Dataset: DataBase (GitHub, SouchonTheo/DB_App_profond). Classes: desert, foret, foret fleurie, jungle, marais, montagne enneigee, montagne enneigée, ocean, plain, savane, taiga.

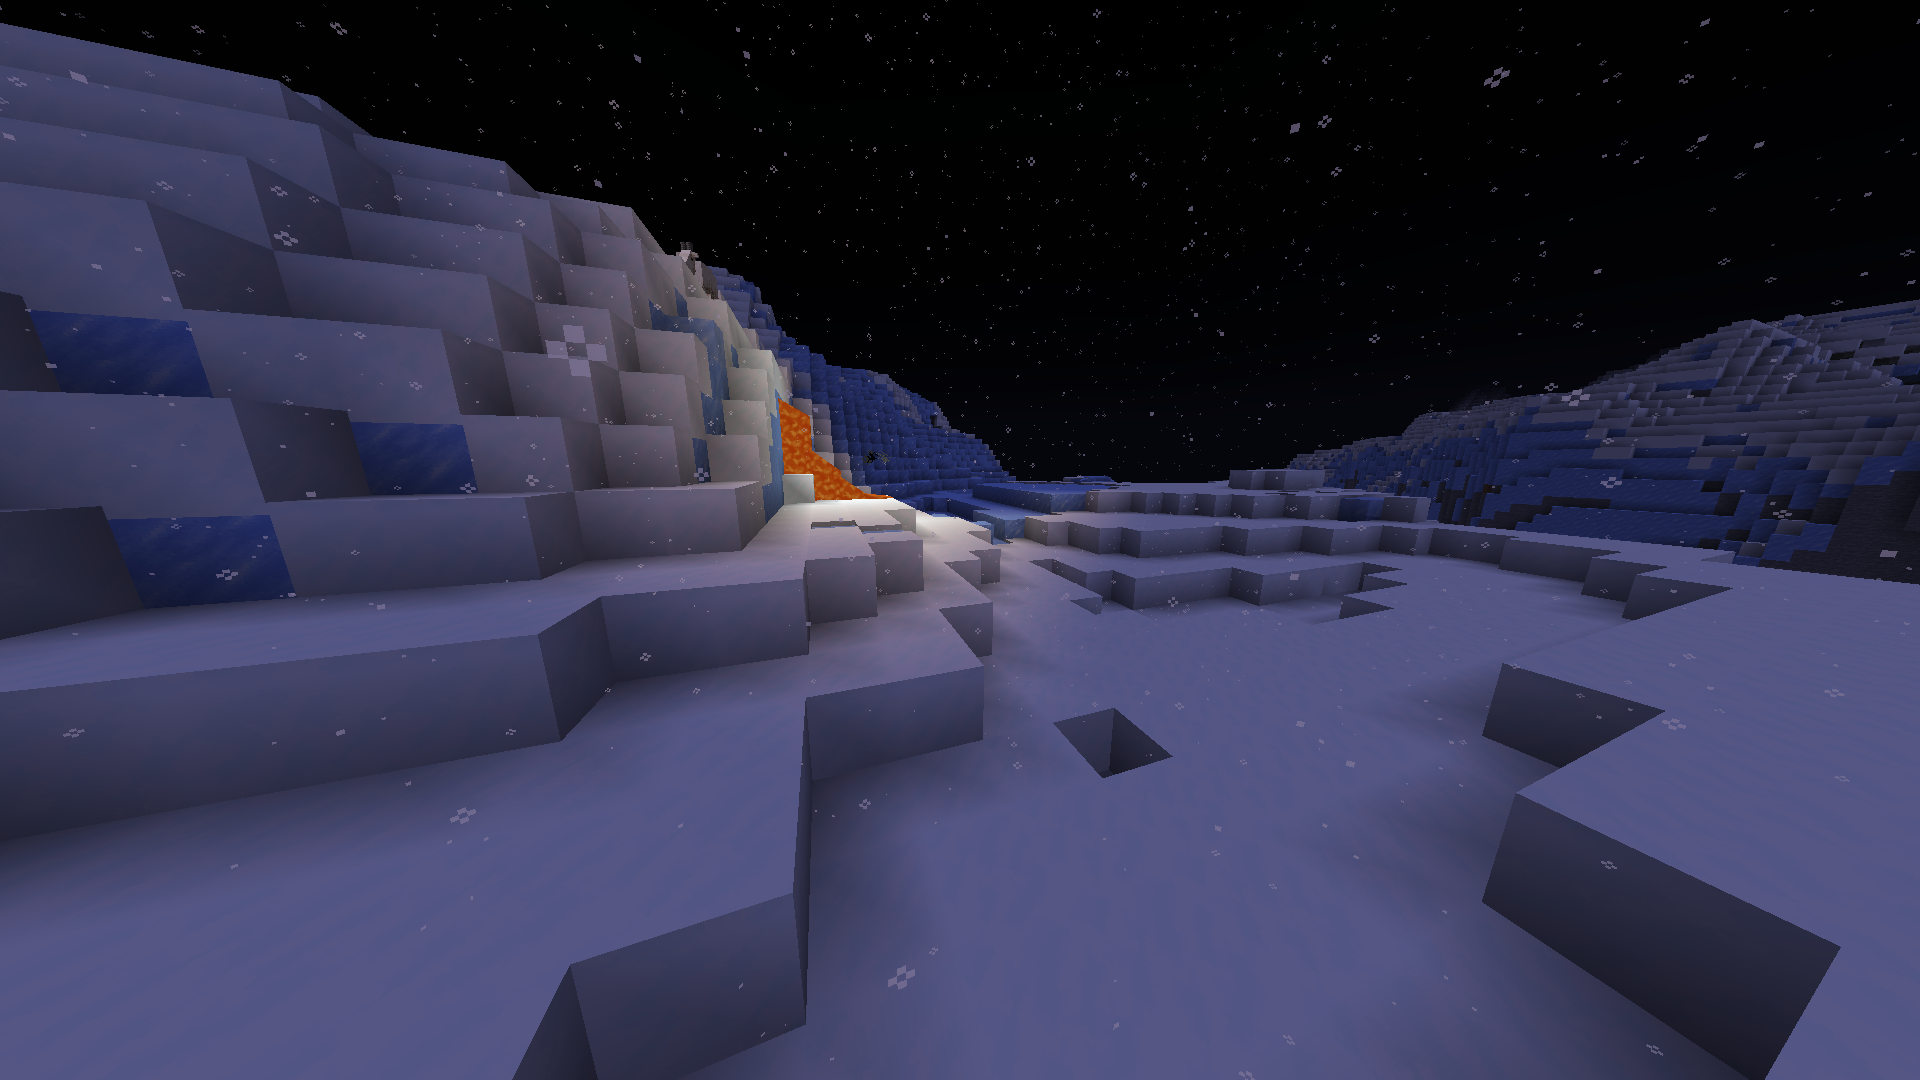
Label: montagne enneigée

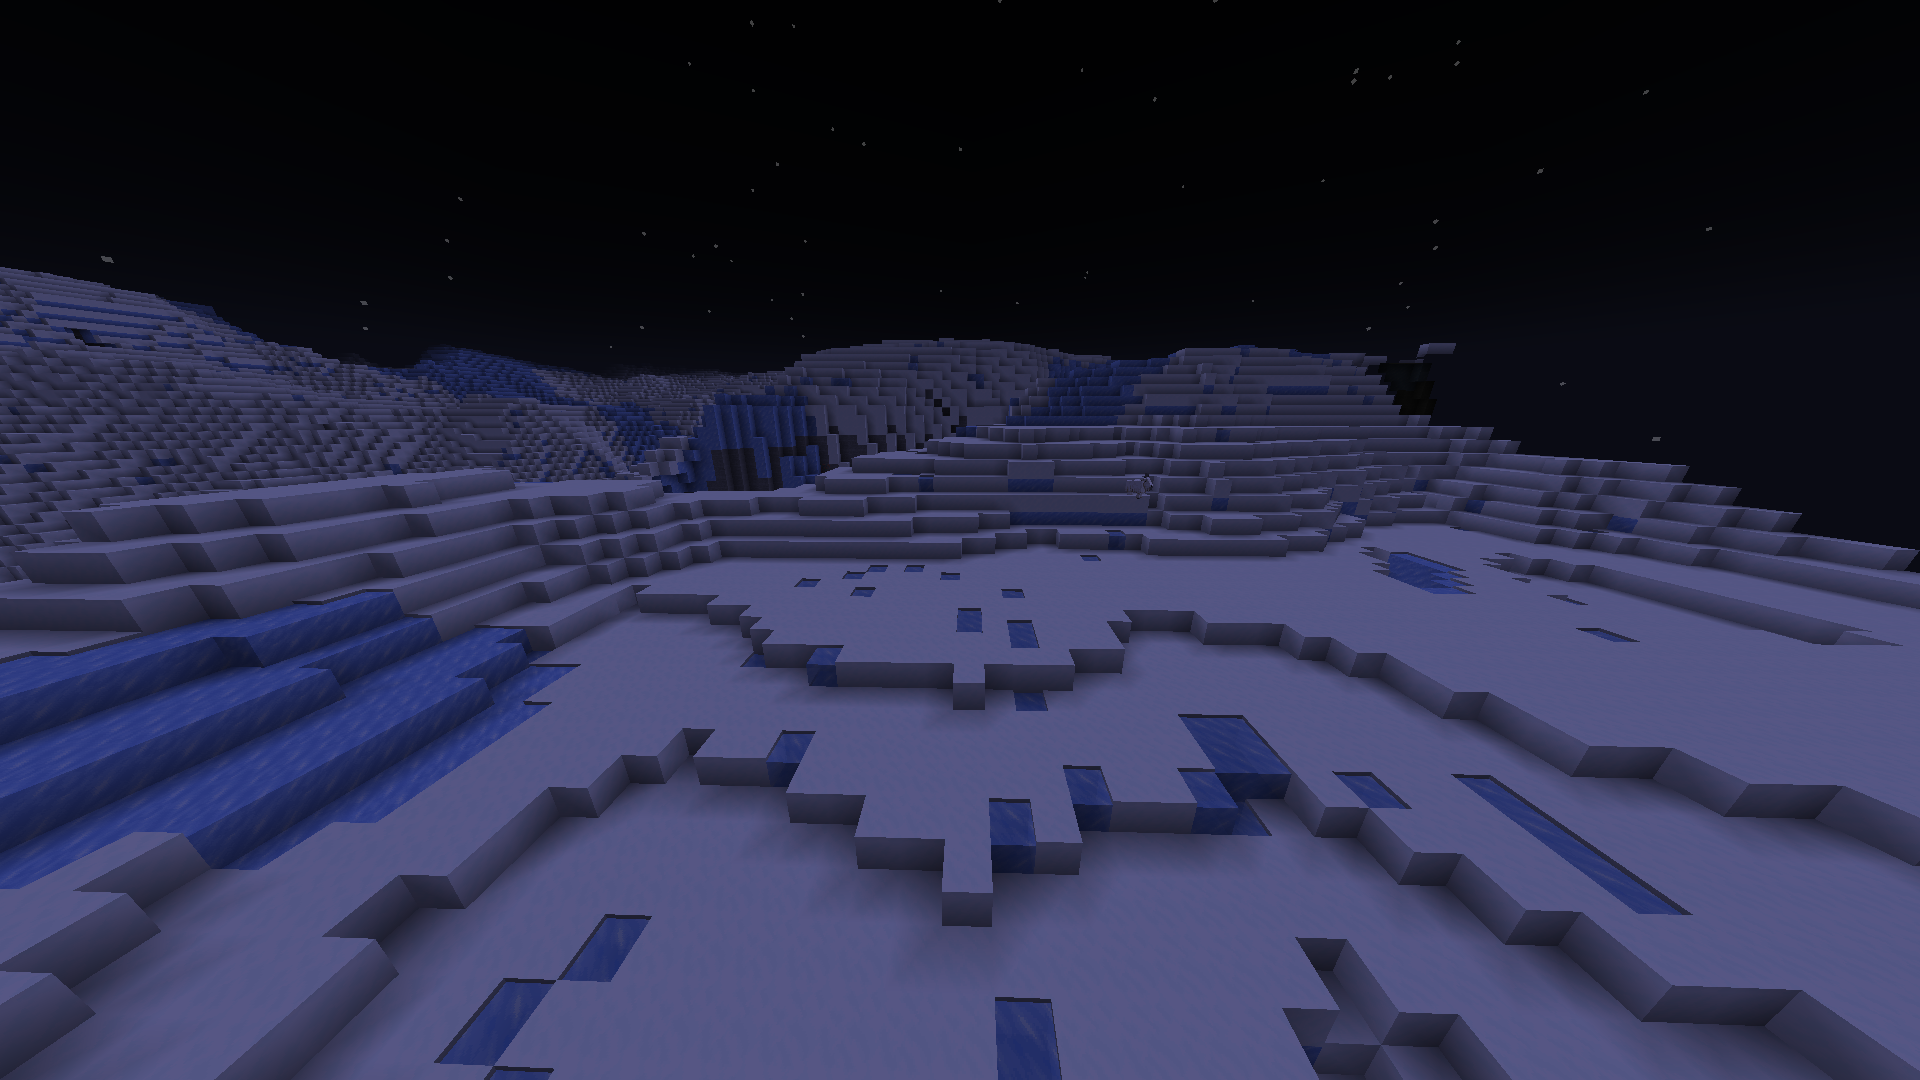
Label: montagne enneigee

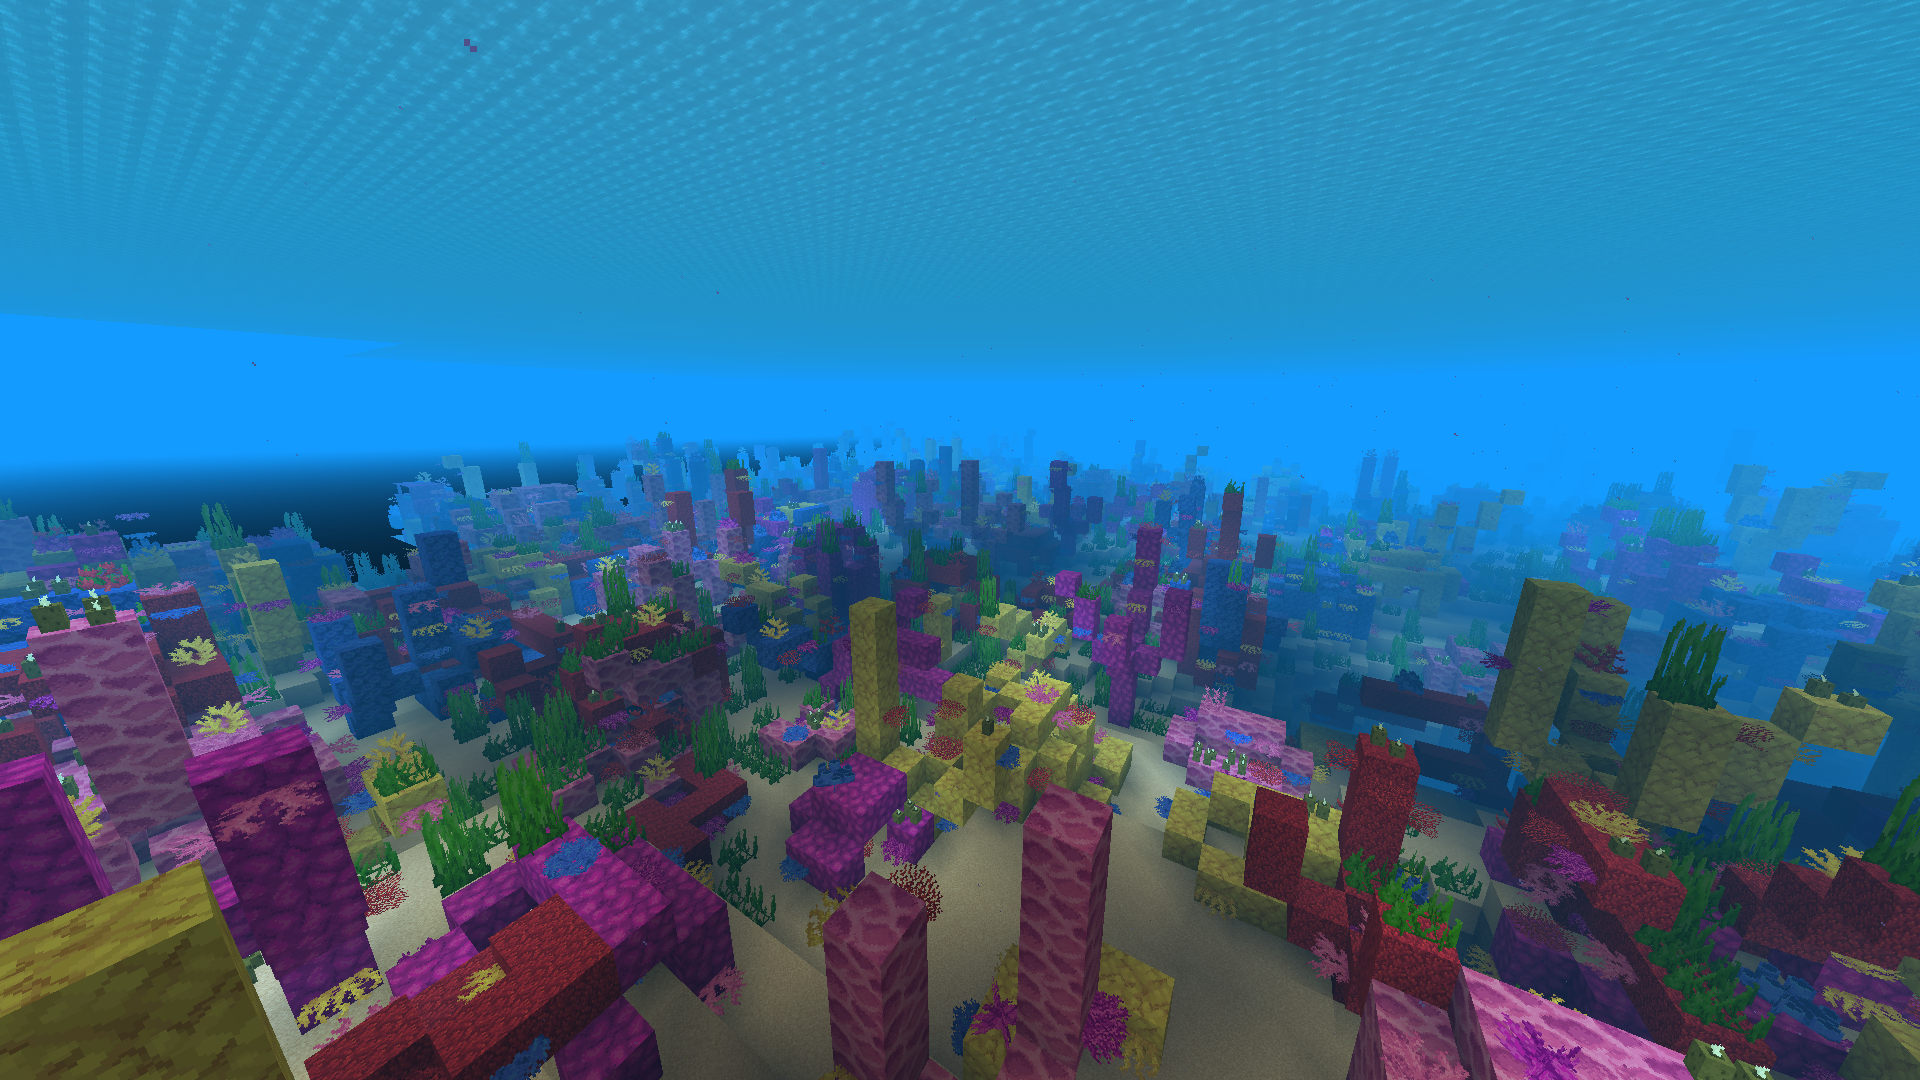
Label: ocean

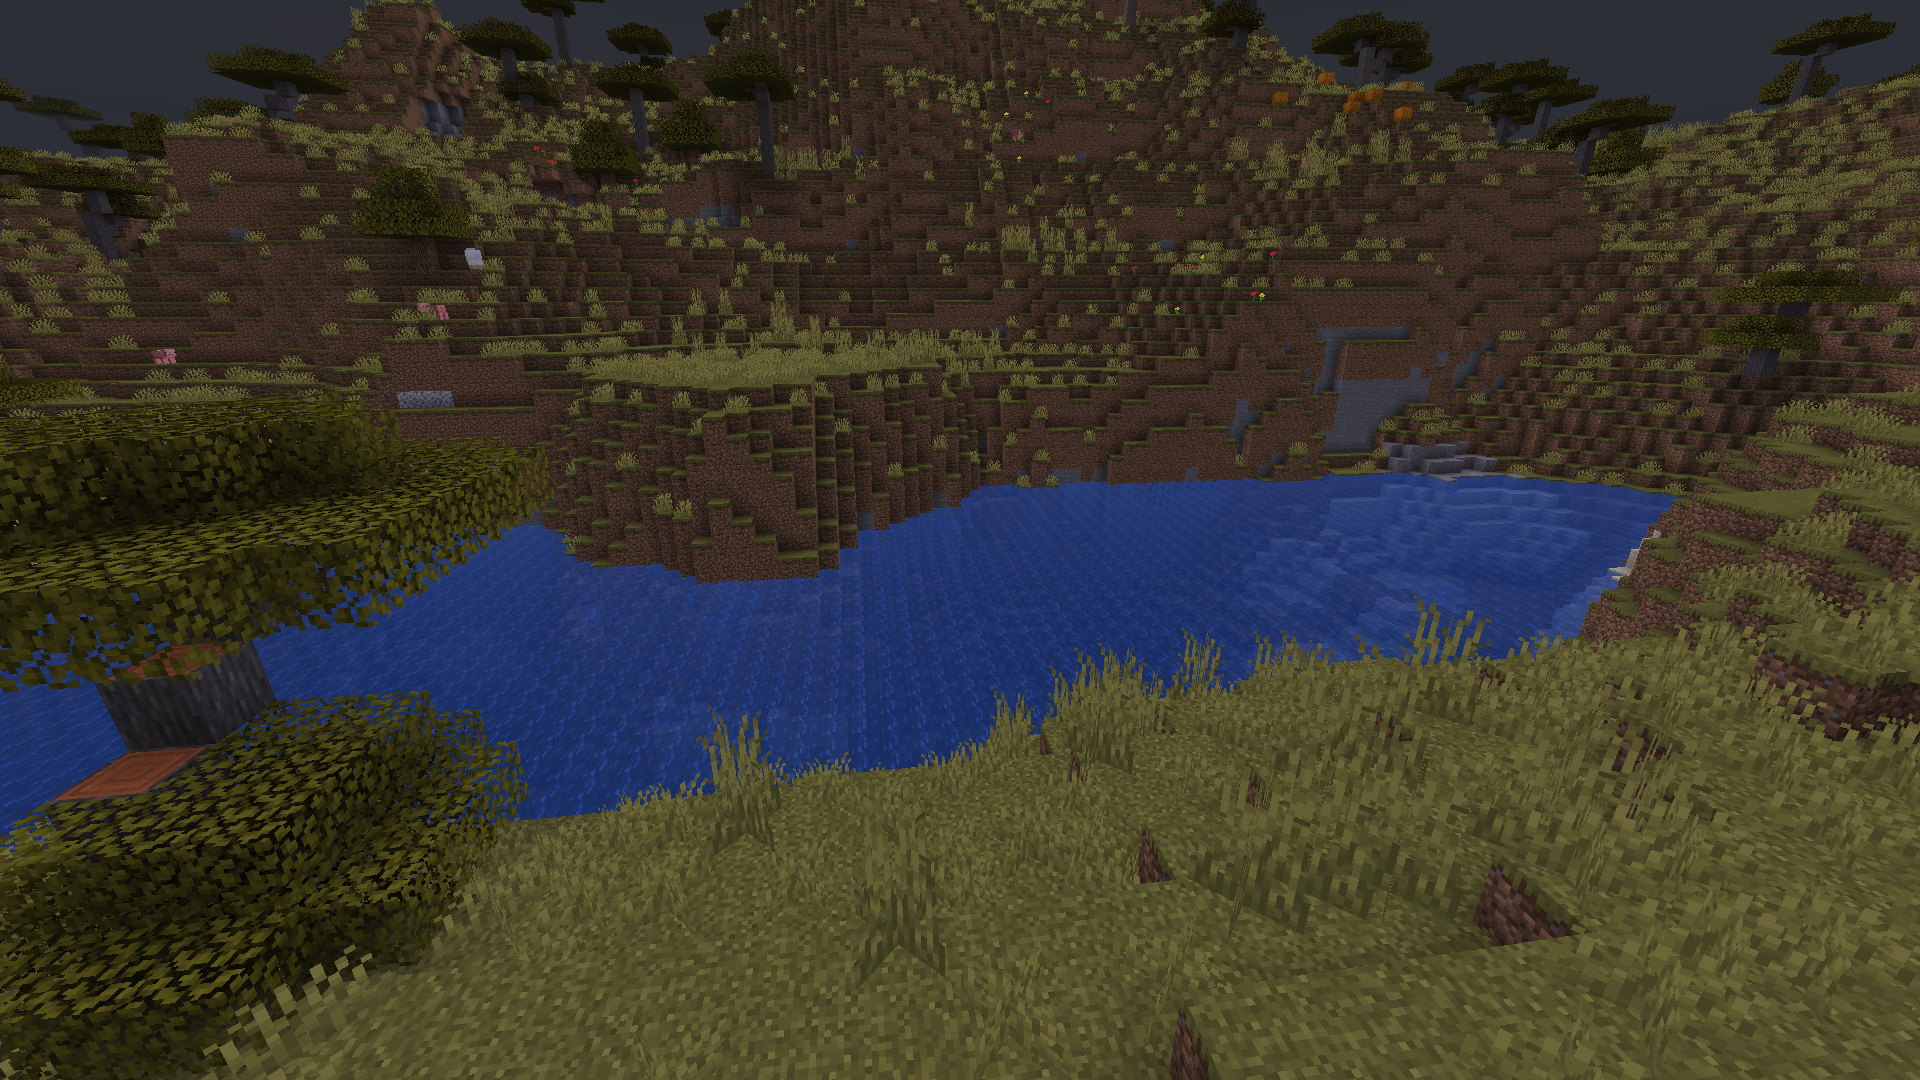
Label: savane

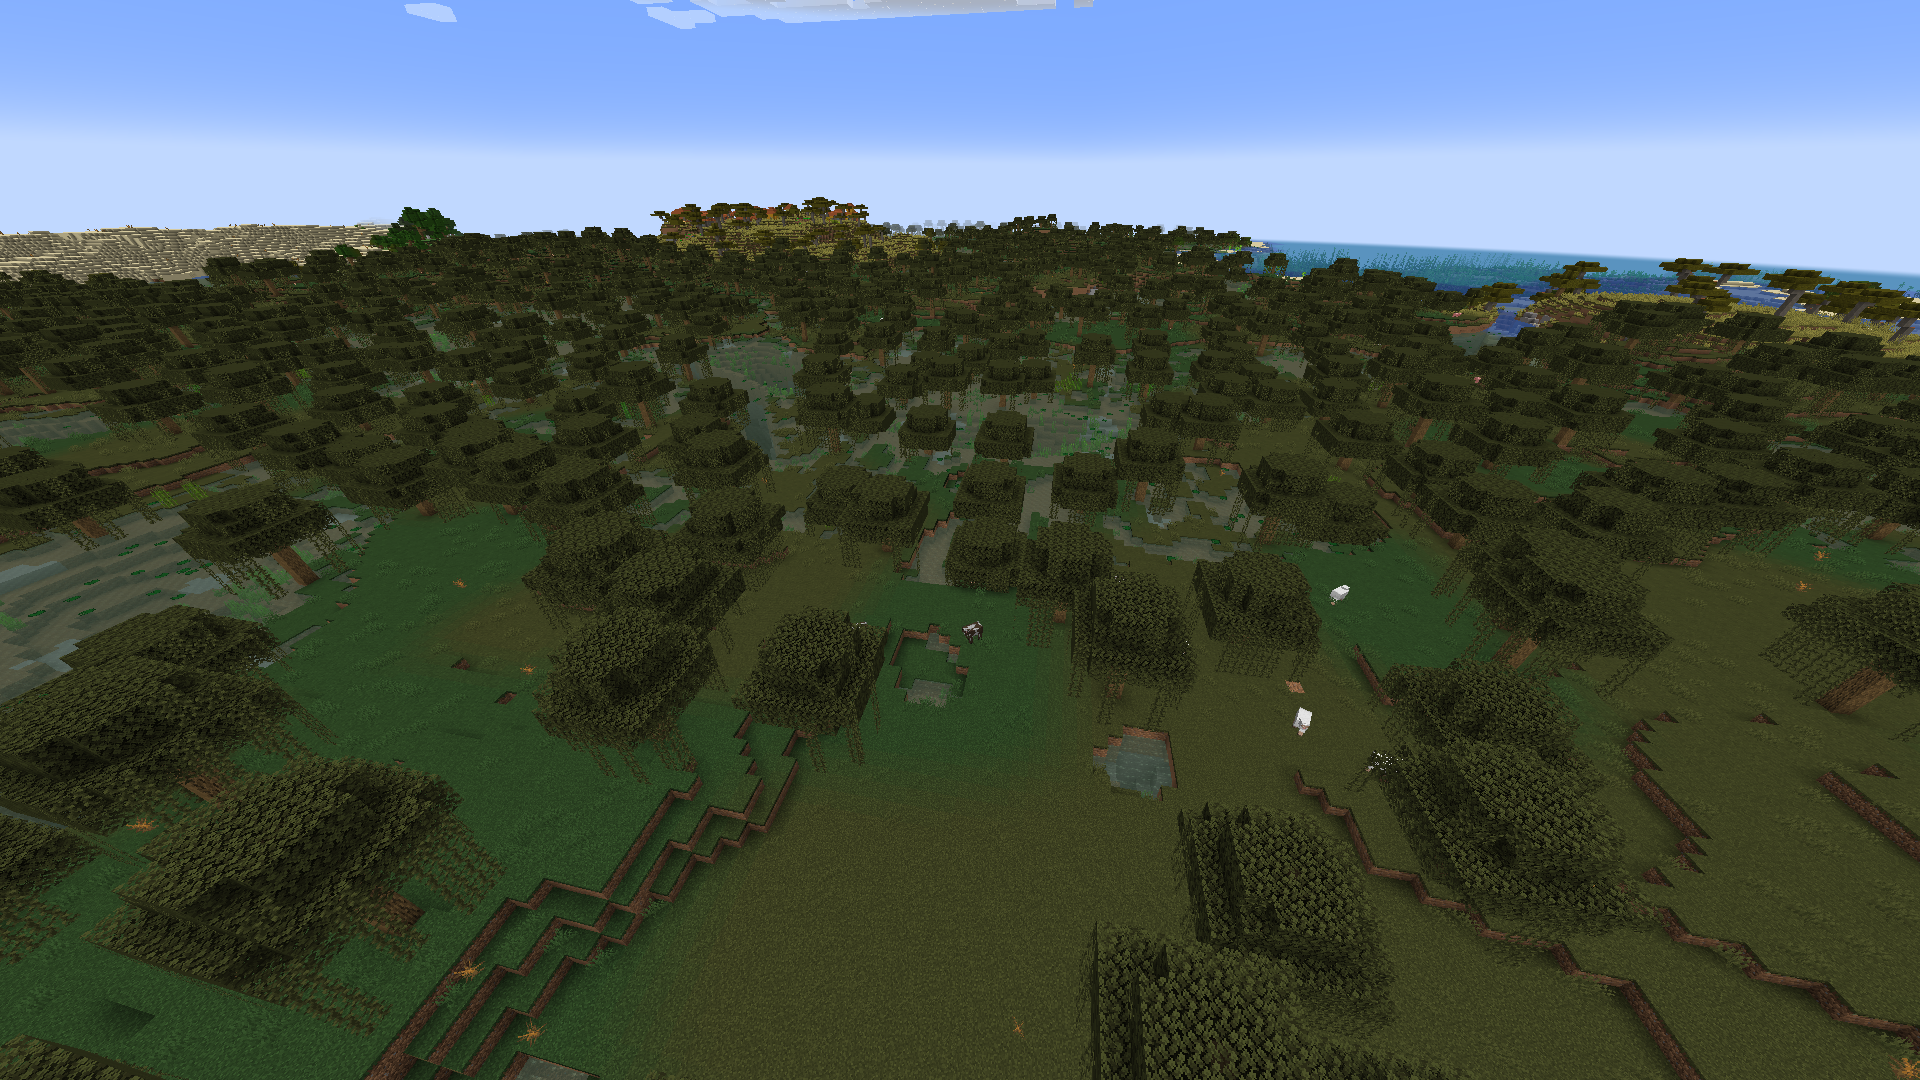
Label: marais

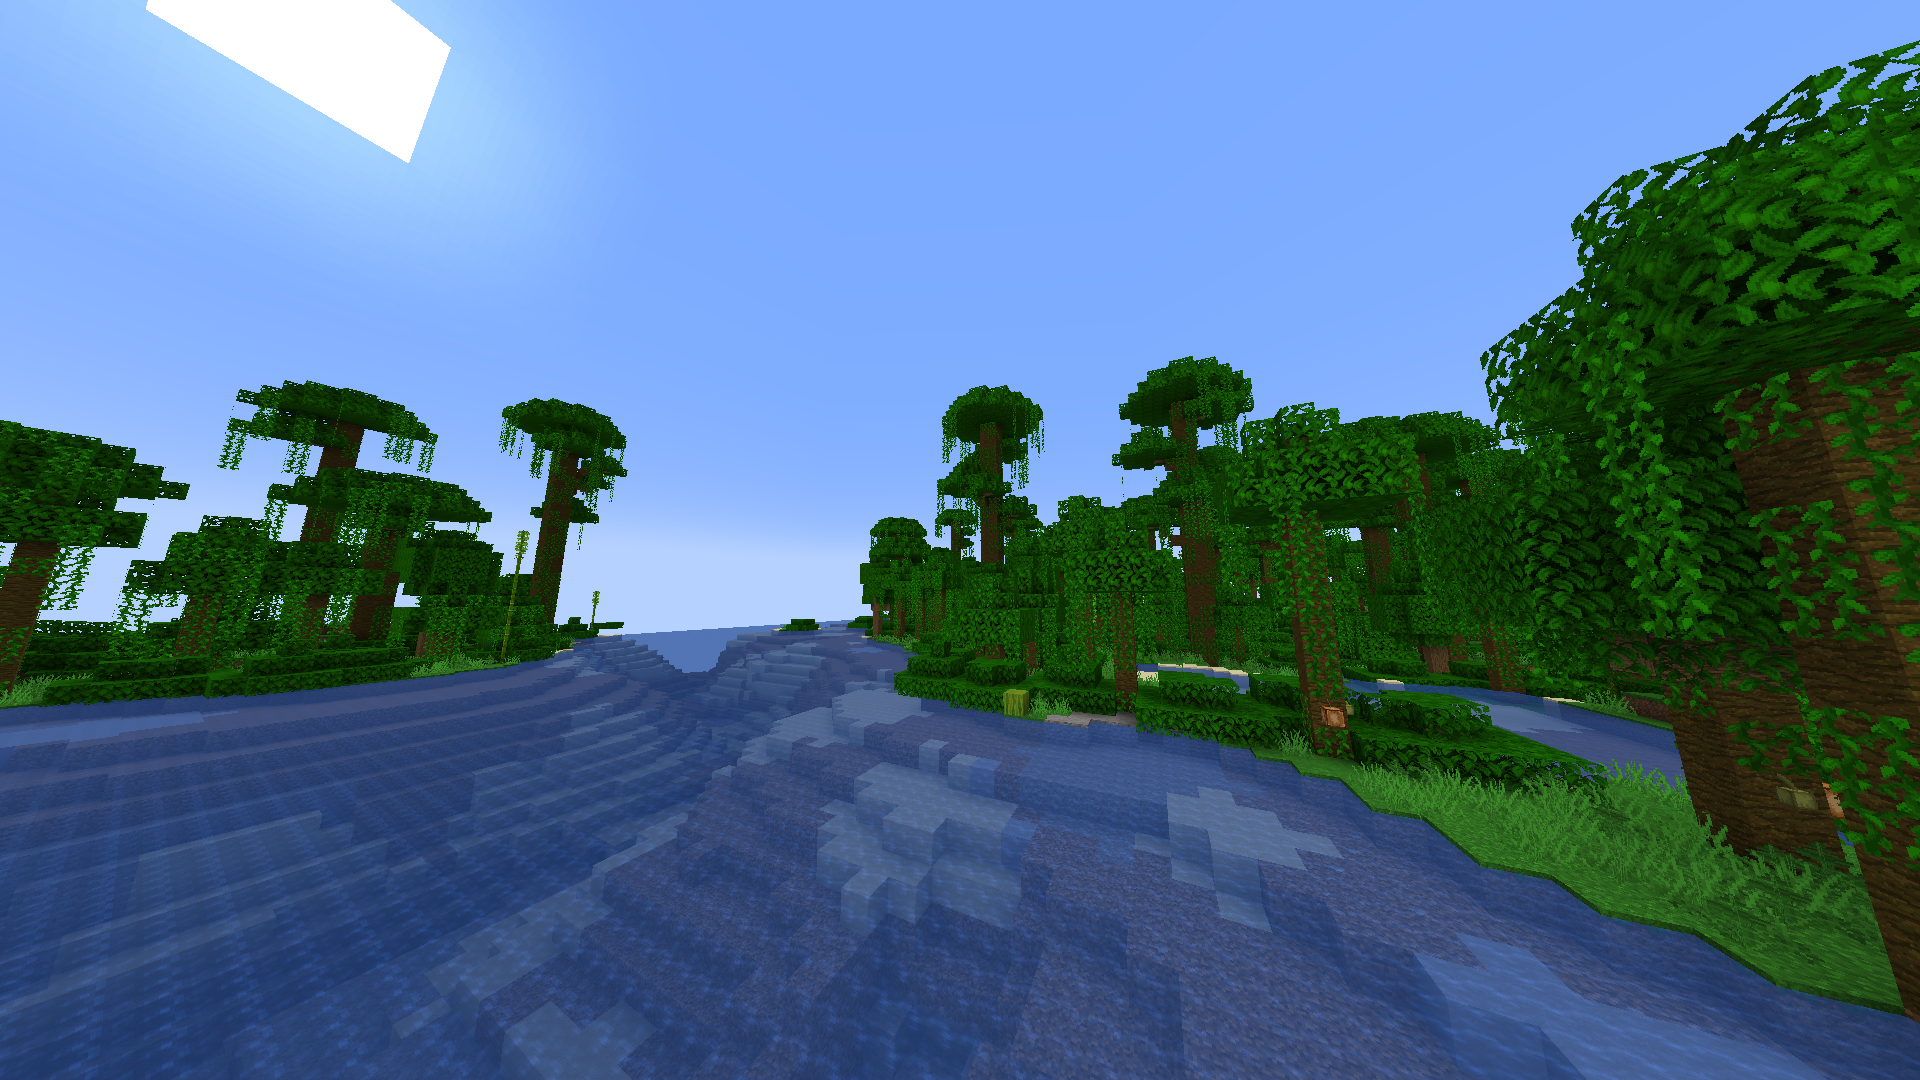
Label: jungle
